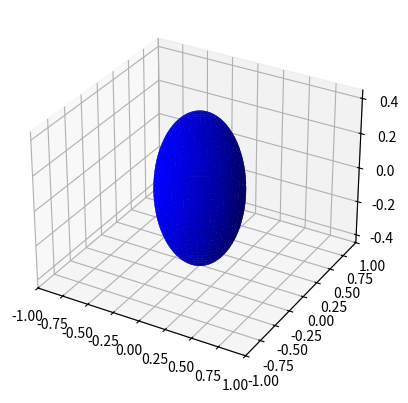

Source code (Python):
# -*- coding: utf-8 -*-
"""
Created on Wed Mar  4 09:35:31 2020

[redacted]
"""
#import numpy as np
#from pyellipsoid import drawing
#import matplotlib.pyplot as plt
#
## Define an image shape, axis order is: Z, Y, X
#image_shape = (128, 128, 128)
#
## Define an ellipsoid, axis order is: X, Y, Z
#ell_center = (64, 64, 64)
#ell_radii = (5, 50, 30)
#ell_angles = np.deg2rad([80, 30, 20]) # Order of rotations is X, Y, Z
#
## Draw a 3D binary image containing the ellipsoid
#print(ell_angles)
#image = drawing.make_ellipsoid_image(image_shape, ell_center, ell_radii, ell_angles)
#imgplot = plt.imshow(image)

from mpl_toolkits.mplot3d import Axes3D
import matplotlib.pyplot as plt
import numpy as np

fig = plt.figure(figsize=plt.figaspect(1))  # Square figure
ax = fig.add_subplot(111, projection='3d')

coefs = (0.39,0.39,1)  # Coefficients in a0/c x**2 + a1/c y**2 + a2/c z**2 = 1 
# Radii corresponding to the coefficients:
rx, ry, rz = 1/np.sqrt(coefs)

C = 1
eps = 0.37
theta = np.linspace(0, np.pi, 100)
phi = np.linspace(0, 2*np.pi, 100)

phi = np.linspace(0,2*np.pi, 256).reshape(256, 1) # the angle of the projection in the xy-plane
theta = np.linspace(0, np.pi, 256).reshape(-1, 256) # the angle from the polar axis, ie the polar angle



# Set of all spherical angles:
u = np.linspace(0, 2 * np.pi, 100)
v = np.linspace(0, np.pi, 100)

# Cartesian coordinates that correspond to the spherical angles:
# (this is the equation of an ellipsoid):
#x = C * np.sinh(eps)*np.sin(theta)*np.cos(phi)
#y = C * np.sinh(eps)*np.sin(theta)*np.sin(phi)
#z = C * np.cosh(eps), np.cos(theta)

x = rx * np.outer(np.cos(u), np.sin(v))
y = ry * np.outer(np.sin(u), np.sin(v))
z = rz * np.outer(np.ones_like(u), np.cos(v))

x = 0.39*np.sin(theta)*np.cos(phi)
y = 0.39*np.sin(theta)*np.sin(phi)
z = 0.43*np.cos(theta)

fig = plt.figure(figsize=plt.figaspect(1))  # Square figure
ax = fig.add_subplot(111, projection='3d')
ax.plot_surface(x, y, z, color='b')
ax.set(xlim=(-1, 1), ylim=(-1, 1)) 
# Plot:
#ax.plot_surface(x, y, z,  rstride=4, cstride=4)
# Adjustment of the axes, so that they all have the same span:
#max_radius = max(rx, ry, rz)
#for axis in 'xyz':
#    getattr(ax, 'set_{}lim'.format(axis))((-max_radius, max_radius))

#plt.show()
